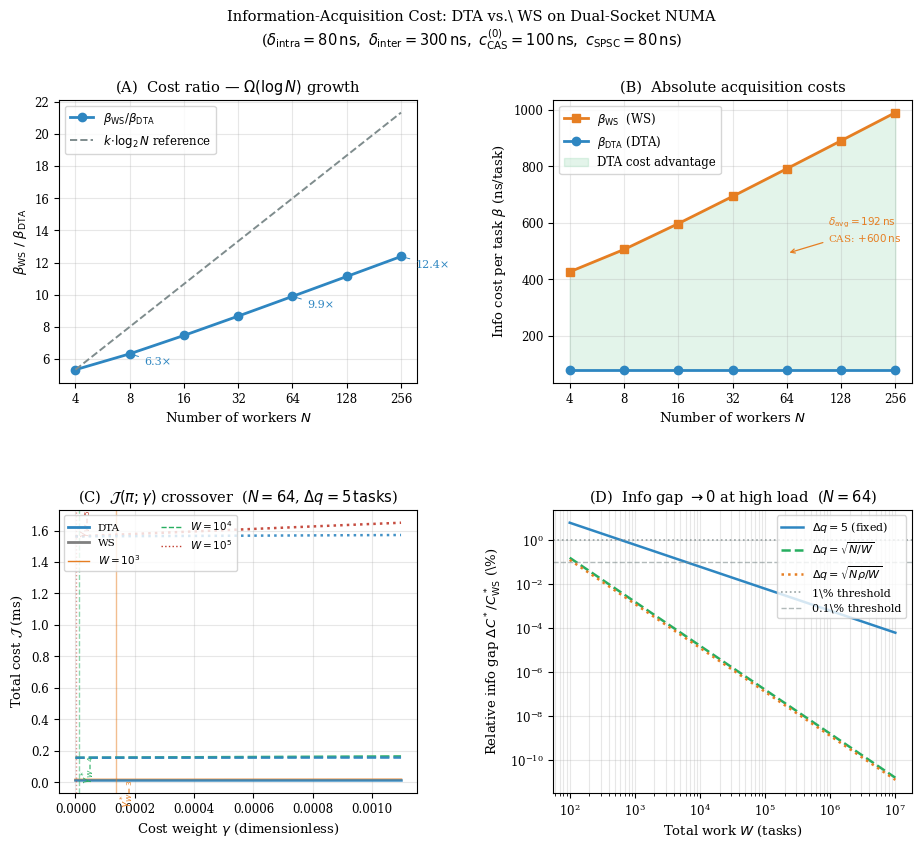

This chart was generated by the following Python code: (Note: this script raises an exception after producing the figure.)
"""
plot_numa_info_cost.py
======================
Generates figure/numa_info_cost.png: four-panel visualisation for Part VI
§5 "Concrete Analysis on a Dual-Socket NUMA Topology".

Panels
------
A  β_WS / β_DTA vs N  (shows Ω(log N) growth)
B  Absolute β_WS and β_DTA vs N  (ns per task)
C  Total cost J(π; γ) vs γ  for three workload sizes W (crossover at γ*)
D  Relative information gap (Δq)²/(4μN) / C*_WS vs workload W

Units note
----------
β  = information-acquisition cost per task (ns/task).
     β_DTA = c_SPSC; β_WS = δ̄ + c_CAS^(0)·log₂N.
J(π; γ) = E[C_max] + γ · β_π · W   (all in ns; γ dimensionless)
γ* = (C*_DTA − C*_WS) / [(β_WS − β_DTA) · W]

Run from repo root:
    python scripts/plot_numa_info_cost.py
Output: paper/figure/numa_info_cost.png
"""

import matplotlib
import numpy as np

matplotlib.use("Agg")
from pathlib import Path

import matplotlib.pyplot as plt
from matplotlib.lines import Line2D

# ── hardware parameters ───────────────────────────────────────────────────────
D_INTRA = 80.0  # ns
D_INTER = 300.0  # ns
CAS0 = 100.0  # ns  (uncontended)
C_SPSC = D_INTRA  # ns


def delta_bar(N):
    """Mean NUMA latency, 2-socket system."""
    Nc = N / 2
    return D_INTRA * (Nc - 1) / (N - 1) + D_INTER * Nc / (N - 1)


def beta_dta(_N):
    """Information cost per task for DTA (ns/task)."""
    return C_SPSC


def beta_ws(N):
    """Information cost per task for WS (ns/task), Ω(log N) contention."""
    return delta_bar(N) + CAS0 * np.log2(N)


# ── queueing parameters ───────────────────────────────────────────────────────
MU = 1e-3  # service rate (tasks / ns)  → mean service = 1 µs
N0 = 64  # representative core count

# ── colours ───────────────────────────────────────────────────────────────────
BLUE = "#2E86C1"
ORANGE = "#E67E22"
GREEN = "#27AE60"
GREY = "#7F8C8D"
RED = "#C0392B"

plt.rcParams.update(
    {
        "font.family": "serif",
        "font.size": 10,
        "axes.titlesize": 10.5,
        "axes.labelsize": 9.5,
        "legend.fontsize": 8.5,
        "xtick.labelsize": 8.5,
        "ytick.labelsize": 8.5,
    }
)

fig = plt.figure(figsize=(11, 9))
fig.suptitle(
    r"Information-Acquisition Cost: DTA vs.\ WS on Dual-Socket NUMA"
    "\n"
    r"($\delta_\mathrm{intra}=80\,\mathrm{ns},\ "
    r"\delta_\mathrm{inter}=300\,\mathrm{ns},\ "
    r"c_\mathrm{CAS}^{(0)}=100\,\mathrm{ns},\ "
    r"c_\mathrm{SPSC}=80\,\mathrm{ns}$)",
    fontsize=10.5,
)
fig.subplots_adjust(top=0.88, hspace=0.45, wspace=0.38)
axes = fig.subplots(2, 2)

Ns = np.array([4, 8, 16, 32, 64, 128, 256])

# ─── Panel A: β_WS / β_DTA vs N ──────────────────────────────────────────────
ax = axes[0, 0]
ratio = np.array([beta_ws(n) / beta_dta(n) for n in Ns])
logN_ref = np.log2(Ns.astype(float))
scale = ratio[0] / logN_ref[0]

ax.plot(
    Ns,
    ratio,
    "o-",
    color=BLUE,
    lw=2,
    ms=6,
    label=r"$\beta_\mathrm{WS}/\beta_\mathrm{DTA}$",
)
ax.plot(
    Ns,
    logN_ref * scale,
    "--",
    color=GREY,
    lw=1.4,
    label=r"$k\!\cdot\!\log_2 N$ reference",
)

ax.set_xscale("log", base=2)
ax.set_xticks(Ns)
ax.set_xticklabels([str(n) for n in Ns])
ax.set_xlabel("Number of workers $N$")
ax.set_ylabel(r"$\beta_\mathrm{WS}\ /\ \beta_\mathrm{DTA}$")
ax.set_title(r"(A)  Cost ratio — $\Omega(\log N)$ growth")
ax.legend(loc="upper left")
ax.grid(True, alpha=0.3)

for n, r in zip([8, 64, 256], [beta_ws(n) / beta_dta(n) for n in [8, 64, 256]]):
    ax.annotate(
        f"{r:.1f}×",
        xy=(n, r),
        xytext=(n * 1.2, r - 0.7),
        fontsize=8,
        color=BLUE,
        arrowprops=dict(arrowstyle="-", color=BLUE, lw=0.7),
    )

# ─── Panel B: absolute β vs N ─────────────────────────────────────────────────
ax = axes[0, 1]
bw = np.array([beta_ws(n) for n in Ns])
bd = np.array([beta_dta(n) for n in Ns])

ax.plot(Ns, bw, "s-", color=ORANGE, lw=2, ms=6, label=r"$\beta_\mathrm{WS}$  (WS)")
ax.plot(Ns, bd, "o-", color=BLUE, lw=2, ms=6, label=r"$\beta_\mathrm{DTA}$ (DTA)")
ax.fill_between(Ns, bd, bw, alpha=0.13, color=GREEN, label="DTA cost advantage")

# decompose WS cost at N=64
n64 = 64
ybot = delta_bar(n64)
ytop = beta_ws(n64)
ax.annotate(
    f"$\\delta_{{\\mathrm{{avg}}}}={ybot:.0f}\\,\\mathrm{{ns}}$\n"
    f"CAS: $+{ytop - ybot:.0f}\\,\\mathrm{{ns}}$",
    xy=(n64, (ybot + ytop) / 2),
    xytext=(n64 * 1.7, (ybot + ytop) / 2 + 40),
    fontsize=7.5,
    color=ORANGE,
    arrowprops=dict(arrowstyle="->", color=ORANGE, lw=0.9),
)

ax.set_xscale("log", base=2)
ax.set_xticks(Ns)
ax.set_xticklabels([str(n) for n in Ns])
ax.set_xlabel("Number of workers $N$")
ax.set_ylabel("Info cost per task $\\beta$ (ns/task)")
ax.set_title("(B)  Absolute acquisition costs")
ax.legend(loc="upper left")
ax.grid(True, alpha=0.3)

# ─── Panel C: J(π; γ) vs γ for three workload sizes ──────────────────────────
ax = axes[1, 0]

DQ = 5.0  # inter-socket queue imbalance (tasks); representative mid-load value
bw0 = beta_ws(N0)
bd0 = beta_dta(N0)
denom = bw0 - bd0  # > 0 since WS is always more expensive

configs = [
    (1_000, "-", r"$W=10^3$"),
    (10_000, "--", r"$W=10^4$"),
    (100_000, ":", r"$W=10^5$"),
]

g_maxes = []
for W, ls, lbl in configs:
    Cws = W / (N0 * MU)  # C*_WS  (ns)
    Cdta = Cws + DQ**2 / (4 * MU * N0)  # C*_DTA (ns); info gap added
    gstar = (Cdta - Cws) / (denom * W)  # dimensionless

    g_max = max(gstar * 8, 5e-4)
    g_maxes.append(g_max)

g_plot_max = max(g_maxes)
gammas = np.linspace(0, g_plot_max, 600)

colors_W = [ORANGE, GREEN, RED]
for (W, ls, lbl), col in zip(configs, colors_W):
    Cws = W / (N0 * MU)
    Cdta = Cws + DQ**2 / (4 * MU * N0)
    gstar = (Cdta - Cws) / (denom * W)

    J_ws = (Cws + gammas * bw0 * W) / 1e6  # ms
    J_dta = (Cdta + gammas * bd0 * W) / 1e6  # ms

    ax.plot(gammas, J_ws, ls, color=col, lw=1.8, alpha=0.9, label=f"WS, {lbl}")
    ax.plot(gammas, J_dta, ls, color=BLUE, lw=1.8, alpha=0.9, label=f"DTA, {lbl}")
    ax.axvline(gstar, color=col, lw=1.0, ls=ls, alpha=0.5)
    ax.text(
        gstar * 1.04,
        ax.get_ylim()[1] if ax.get_ylim()[1] > 0 else 1,
        f"$\\gamma^*_{{W={int(np.log10(W))}}}$",
        fontsize=7.5,
        color=col,
        va="top",
        rotation=90,
    )

# build legend manually to keep it small
proxies = [
    Line2D([0], [0], color=BLUE, lw=2, ls="-", label="DTA"),
    Line2D([0], [0], color="0.5", lw=2, ls="-", label="WS"),
    Line2D([0], [0], color=ORANGE, lw=1, ls="-", label=r"$W=10^3$"),
    Line2D([0], [0], color=GREEN, lw=1, ls="--", label=r"$W=10^4$"),
    Line2D([0], [0], color=RED, lw=1, ls=":", label=r"$W=10^5$"),
]
ax.legend(handles=proxies, loc="upper left", ncol=2, fontsize=7.5)
ax.set_xlabel(r"Cost weight $\gamma$ (dimensionless)")
ax.set_ylabel(r"Total cost $\mathcal{J}$ (ms)")
ax.set_title(
    r"(C)  $\mathcal{J}(\pi;\gamma)$ crossover  "
    r"($N=64$, $\Delta q=5\,\text{tasks}$)"
)
ax.grid(True, alpha=0.3)

# ─── Panel D: relative information gap vs W ───────────────────────────────────
ax = axes[1, 1]
Ws = np.logspace(2, 7, 400)

# For each W, imbalance Δq from balanced-load CLT: Δq ~ sqrt(N·ρ/W)·H
# We show three imbalance scenarios
RHO = 0.8

for dq_label, dq_fn, col, ls in [
    (r"$\Delta q = 5$ (fixed)", lambda W: 5.0, BLUE, "-"),
    (r"$\Delta q = \sqrt{N/W}$", lambda W: np.sqrt(N0 / W), GREEN, "--"),
    (r"$\Delta q = \sqrt{N\rho/W}$", lambda W: np.sqrt(N0 * RHO / W), ORANGE, ":"),
]:
    gap_W = np.array([dq_fn(w) ** 2 / (4 * MU * N0) for w in Ws])
    Cmax_W = Ws / (N0 * MU)
    rel = gap_W / Cmax_W * 100  # %

    ax.loglog(Ws, rel, ls, color=col, lw=1.8, label=dq_label)

ax.axhline(1.0, color=GREY, ls=":", lw=1.2, alpha=0.8, label="1\\% threshold")
ax.axhline(0.1, color=GREY, ls="--", lw=1.0, alpha=0.6, label="0.1\\% threshold")

ax.set_xlabel("Total work $W$ (tasks)")
ax.set_ylabel(r"Relative info gap $\Delta C^*/C^*_\mathrm{WS}$ (\%)")
ax.set_title(r"(D)  Info gap $\to 0$ at high load  ($N=64$)")
ax.legend(loc="upper right", fontsize=8)
ax.grid(True, which="both", alpha=0.3)

# ── save ──────────────────────────────────────────────────────────────────────
out = Path(__file__).parent / "paper" / "figure" / "numa_info_cost.png"
out.parent.mkdir(parents=True, exist_ok=True)
fig.savefig(out, dpi=150, bbox_inches="tight")
print(f"Saved: {out}")
